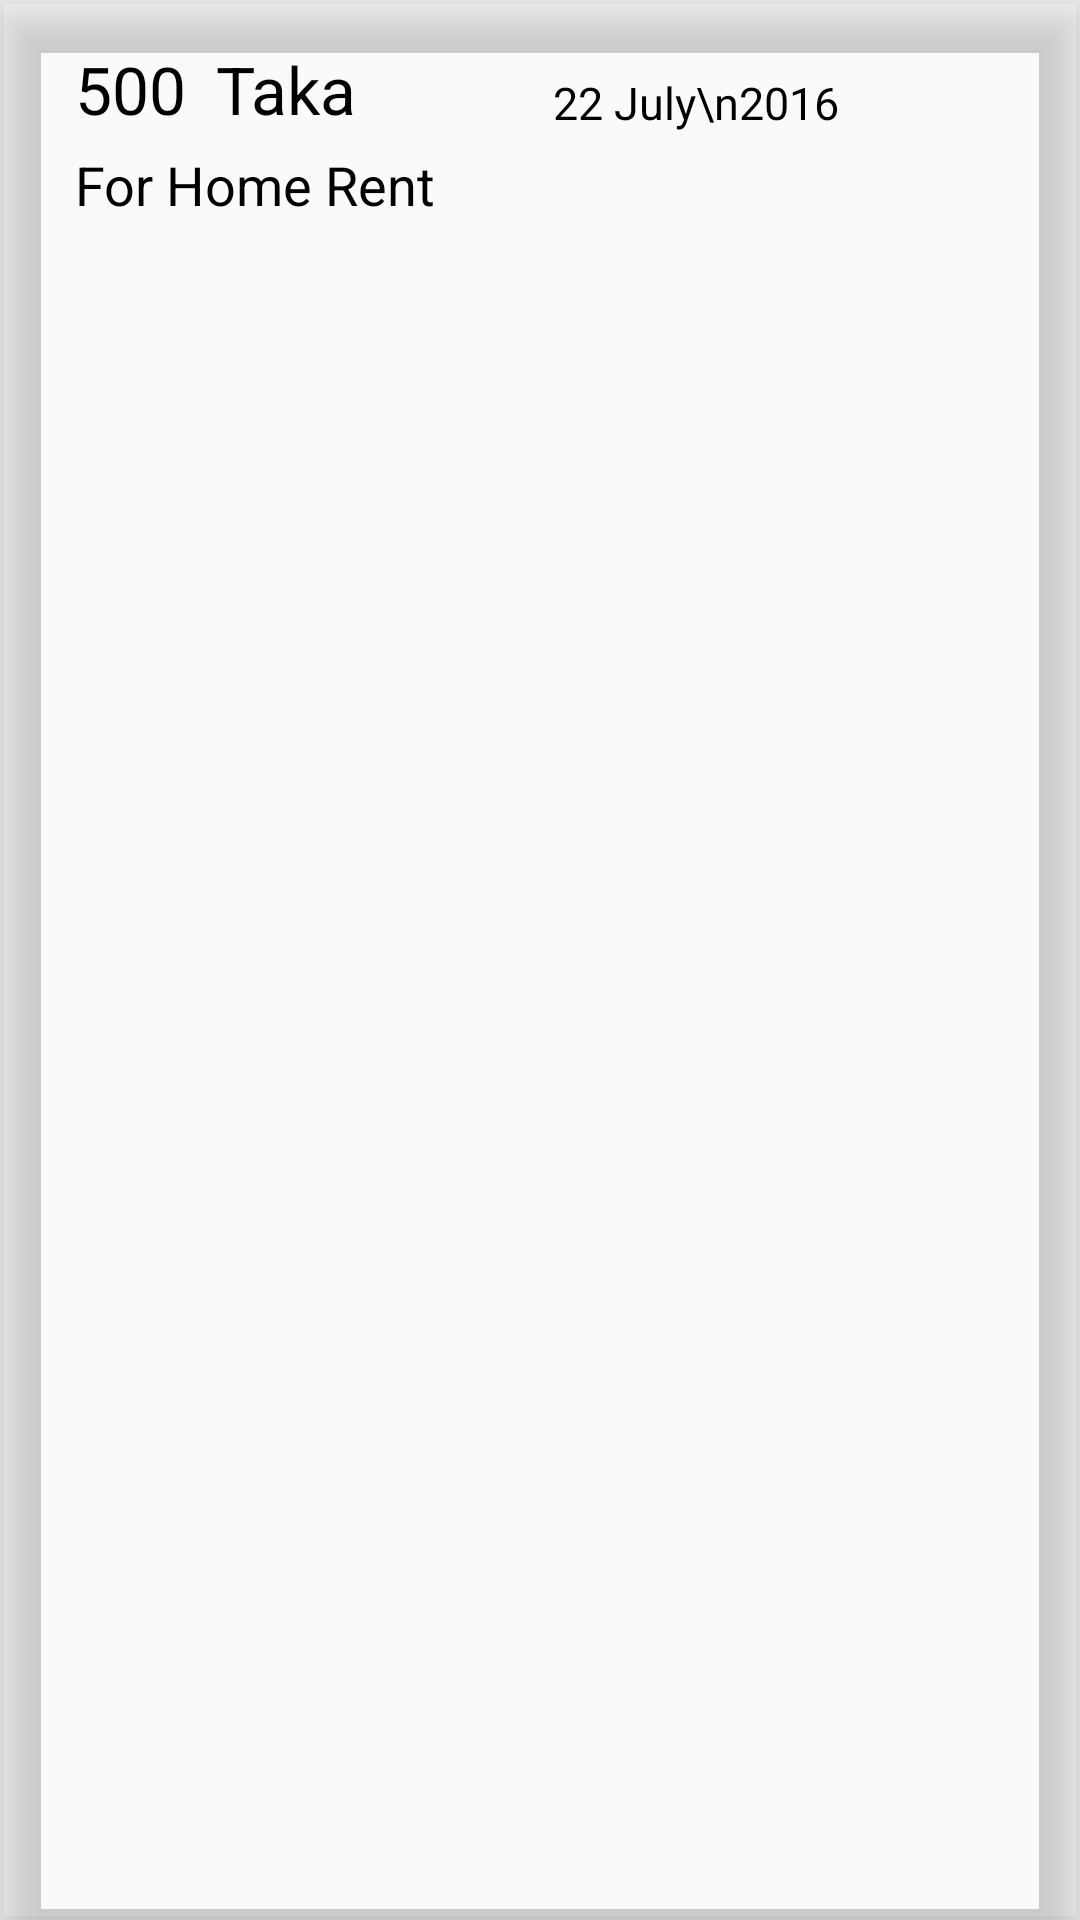

The Android layout XML behind this screen, and the referenced resources:
<!-- AndroidManifest.xml: application theme AppTheme -->
<!-- res/layout/expanse_item.xml -->
<?xml version="1.0" encoding="utf-8"?>
<LinearLayout xmlns:android="http://schemas.android.com/apk/res/android"
    android:orientation="horizontal" android:layout_width="match_parent"
    android:layout_height="100dp"
    android:outlineProvider="bounds"
    android:layout_margin="10dp"
    android:elevation="10dp">
    <ImageView
        android:layout_width="wrap_content"
        android:layout_height="match_parent"
        android:paddingLeft="10dp"
        android:id="@+id/ivStatus"
        android:src="@drawable/up_arrow"/>
    <LinearLayout
        android:layout_width="wrap_content"
        android:orientation="vertical"
        android:layout_margin="15dp"
        android:layout_height="match_parent">
        <LinearLayout
            android:layout_width="wrap_content"
            android:orientation="horizontal"
            android:elevation="5dp"
            android:layout_height="wrap_content">
            <TextView
                android:layout_width="wrap_content"
                android:layout_height="wrap_content"
                android:text="500"
                android:id="@+id/tvAmount"
                android:textColor="#000000"
                android:textSize="22sp"/>
            <TextView
                android:layout_width="wrap_content"
                android:layout_height="wrap_content"
                android:text="Taka"
                android:paddingLeft="10dp"
                android:textColor="#000000"
                android:textSize="22sp" />
        </LinearLayout>
        <Space
            android:layout_width="8dp"
            android:layout_height="5dp" />
        <TextView
            android:layout_width="wrap_content"
            android:layout_height="wrap_content"
            android:textColor="#000000"
            android:elevation="5dp"
            android:id="@+id/tvPurpose"
            android:textSize="18sp"
            android:text="For Home Rent"/>
    </LinearLayout>
    <LinearLayout
        android:layout_width="wrap_content"
        android:layout_margin="15dp"
        android:layout_height="match_parent">
        <TextView
            android:layout_width="wrap_content"
            android:layout_height="wrap_content"
            android:textColor="#000000"
            android:elevation="5dp"
            android:id="@+id/tvDate"
            android:textSize="15sp"
            android:layout_margin="9dp"
            android:textAlignment="center"
            android:text="22 July\n2016" />
    </LinearLayout>

</LinearLayout>
<!-- resources referenced by this layout -->
<resources>
  <style name="AppTheme" parent="Theme.AppCompat.Light.DarkActionBar">
          
          <item name="colorPrimary">@color/colorPrimary</item>
          <item name="colorPrimaryDark">@color/colorPrimaryDark</item>
          <item name="colorAccent">@color/colorAccent</item>
      </style>
  <!-- not gathered from this repository: default colours our renderer supplied (Android Studio template values) -->
  <color name="colorPrimary">#FF6200EE</color>
  <color name="colorPrimaryDark">#FF3700B3</color>
  <color name="colorAccent">#FF03DAC5</color>
</resources>
